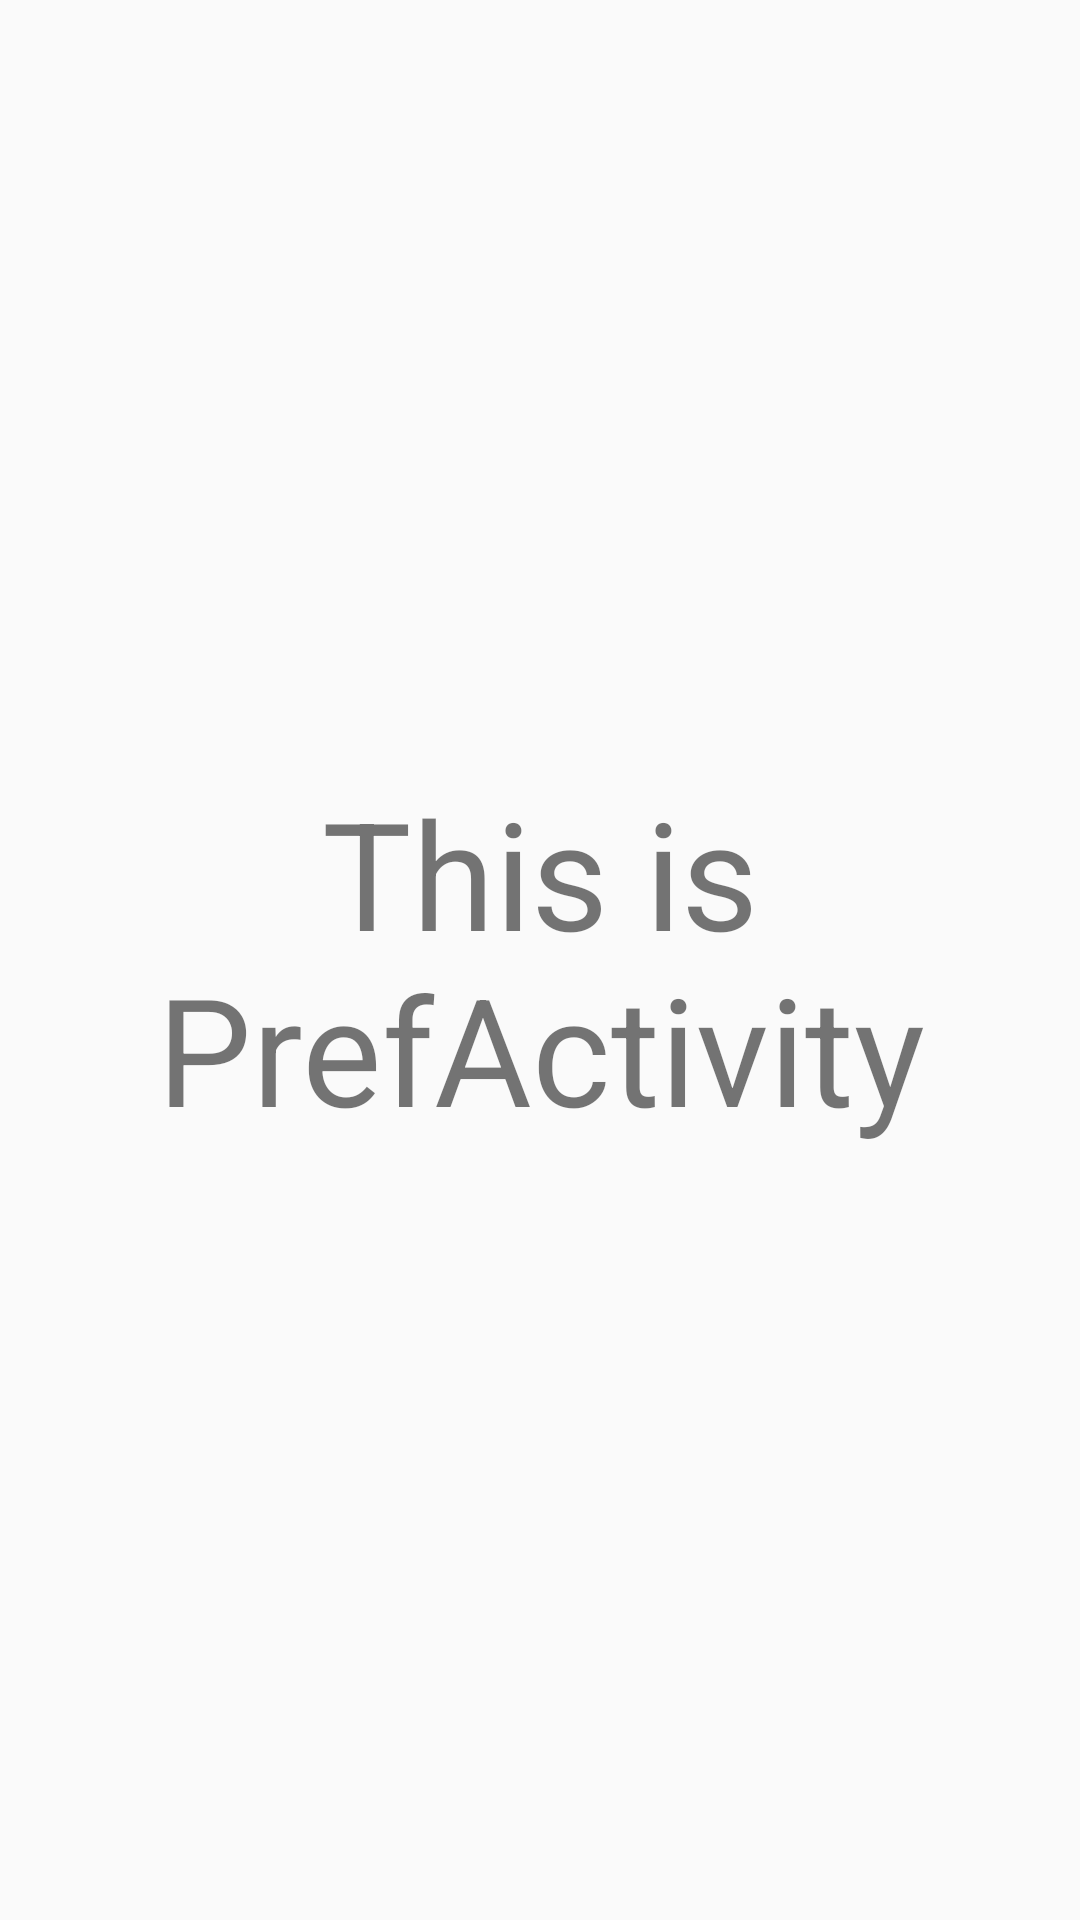

Android layout source for this screen:
<!-- AndroidManifest.xml: application theme AppTheme -->
<!-- res/layout/activity_pref.xml -->
<?xml version="1.0" encoding="utf-8"?>
<androidx.constraintlayout.widget.ConstraintLayout xmlns:android="http://schemas.android.com/apk/res/android"
    xmlns:app="http://schemas.android.com/apk/res-auto"
    xmlns:tools="http://schemas.android.com/tools"
    android:layout_width="match_parent"
    android:layout_height="match_parent"
    tools:context=".PrefActivity">
    <TextView
        android:layout_width="match_parent"
        android:layout_height="match_parent"
        android:text="This is PrefActivity"
        android:textSize="50sp"
        android:gravity="center"/>
</androidx.constraintlayout.widget.ConstraintLayout>
<!-- resources referenced by this layout -->
<resources>
  <style name="AppTheme" parent="Theme.AppCompat.Light">
          
          <item name="colorPrimary">@color/colorPrimary</item>
          <item name="colorPrimaryDark">@color/colorPrimaryDark</item>
          <item name="colorAccent">@color/colorAccent</item>
      </style>
  <color name="colorPrimary">#FFFFFF</color>
  <color name="colorPrimaryDark">#000000</color>
  <color name="colorAccent">#D81B60</color>
</resources>
